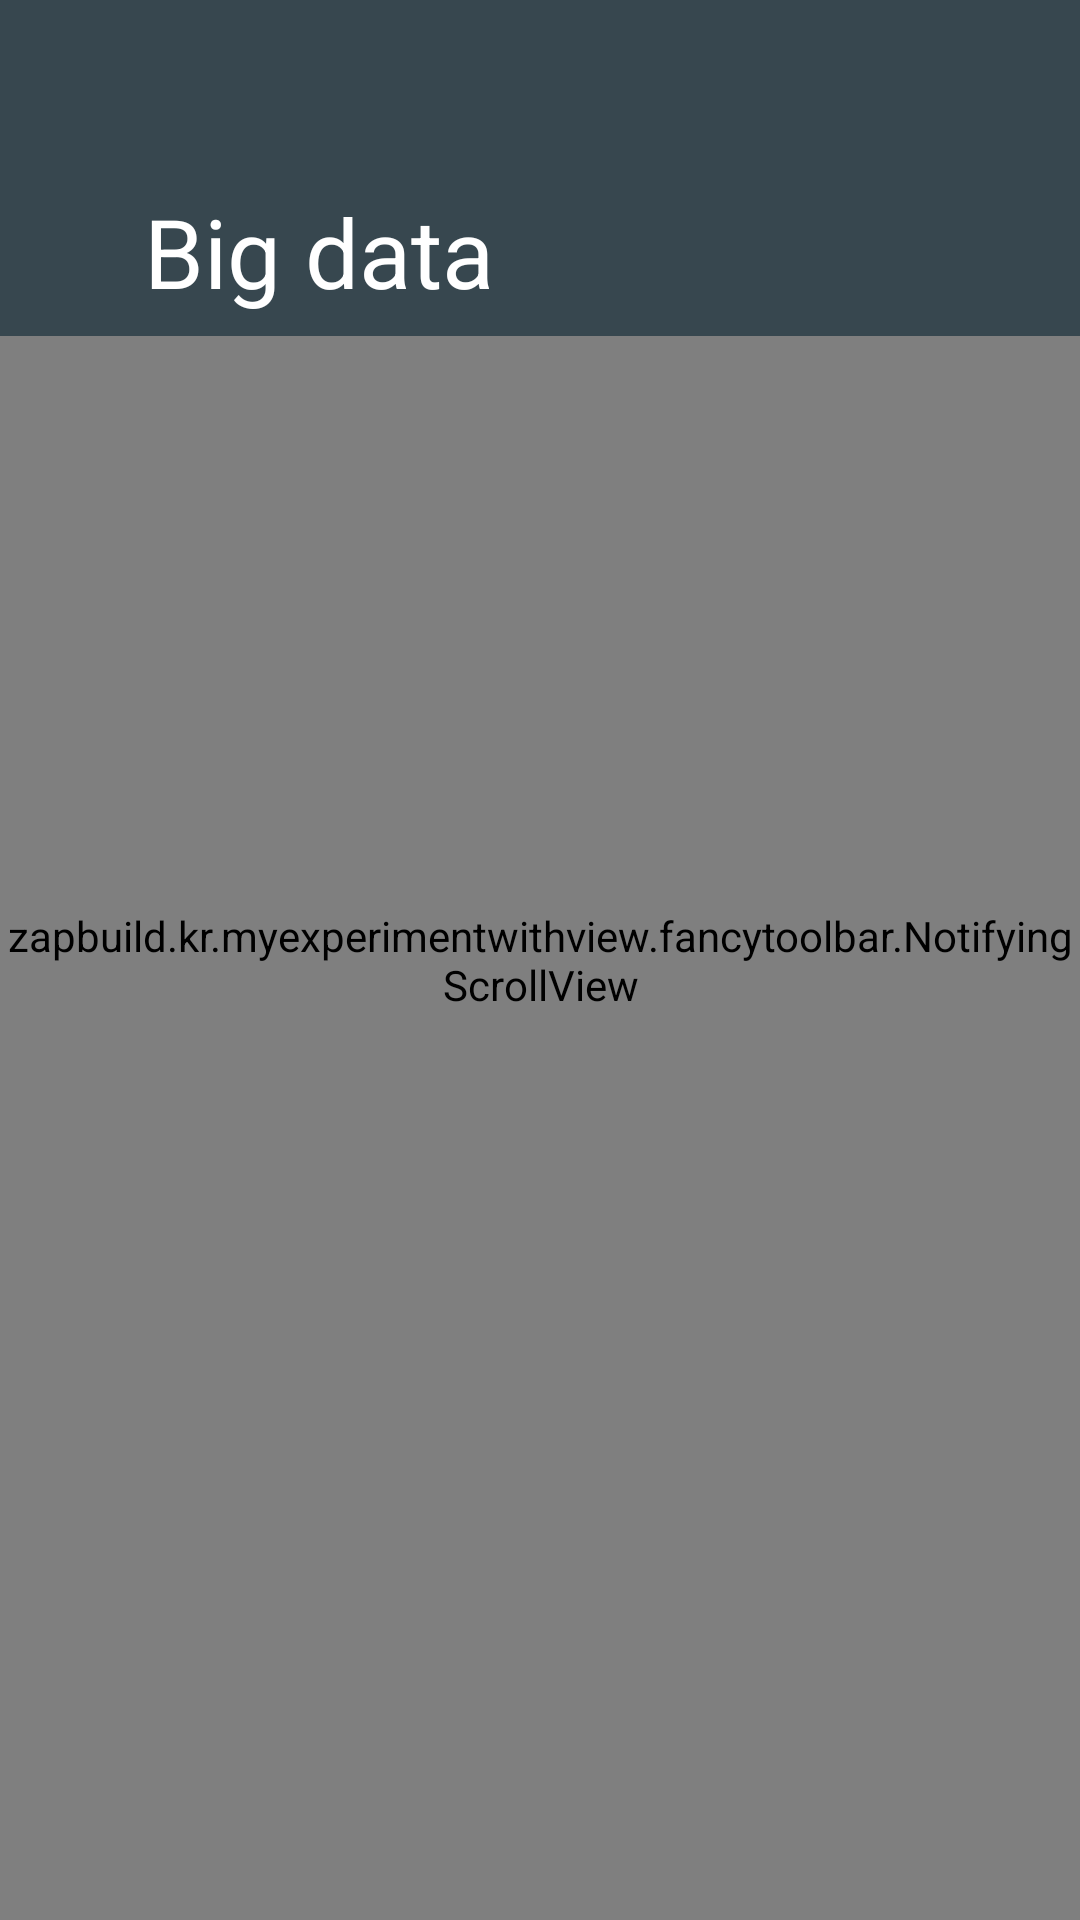

Android layout source for this screen:
<!-- AndroidManifest.xml: application theme AppTheme.Base -->
<!-- res/layout/activity_main_activity2.xml -->
<RelativeLayout xmlns:android="http://schemas.android.com/apk/res/android"
    xmlns:tools="http://schemas.android.com/tools"
    android:layout_width="match_parent"
    android:layout_height="match_parent"
    tools:context="zapbuild.kr.myexperimentwithview.MainActivity2">

    <zapbuild.kr.myexperimentwithview.fancytoolbar.NotifyingScrollView
        android:id="@+id/notifyScroll"
        android:layout_width="match_parent"
        android:layout_height="match_parent">

        <RelativeLayout
            android:id="@+id/parentCotainer"
            android:layout_width="match_parent"
            android:layout_height="match_parent"
            android:background="@color/material_blue_grey_800"
            android:orientation="vertical">

            <View
                android:id="@+id/dummy"
                android:layout_width="match_parent"
                android:layout_height="110dp" />

            <TextView
                android:id="@+id/tetxview2"
                android:layout_width="match_parent"
                android:layout_height="match_parent"
                android:layout_below="@+id/dummy"
                android:background="#fff"
                android:paddingTop="2dp"
                android:text="@string/long_text" />
        </RelativeLayout>
    </zapbuild.kr.myexperimentwithview.fancytoolbar.NotifyingScrollView>


    <LinearLayout
        android:id="@+id/fake_header"
        android:layout_width="match_parent"
        android:layout_height="wrap_content"
        android:orientation="vertical">

        <View
            android:layout_width="match_parent"
            android:layout_height="56dp"
            android:background="@color/material_blue_grey_800" />

        <LinearLayout
            android:layout_width="match_parent"
            android:layout_height="56dp"
            android:background="@color/material_blue_grey_800"
            android:gravity="center_vertical"
            android:id="@+id/replaceable_toolbar"

            >

            <TextView
                android:layout_width="match_parent"
                android:layout_height="wrap_content"
                android:gravity="center_vertical"
                android:paddingLeft="48dp"
                android:text="Big data"
                android:textColor="@android:color/white"
                android:textSize="32sp"
                android:id="@+id/toolbar_title"
                />
        </LinearLayout>
    </LinearLayout>

    <android.support.v7.widget.Toolbar xmlns:android="http://schemas.android.com/apk/res/android"
        xmlns:app="http://schemas.android.com/apk/res-auto"
        android:id="@+id/toolbar"
        android:layout_width="match_parent"
        android:layout_height="@dimen/toolbar_height"
        android:background="@android:color/transparent"
        android:gravity="bottom"
        app:popupTheme="@style/ThemeOverlay.AppCompat.Light"
        app:theme="@style/ThemeOverlay.AppCompat.Dark.ActionBar" />

</RelativeLayout>
<!-- resources referenced by this layout -->
<resources>
  <dimen name="toolbar_height">56dp</dimen>
  <string name="long_text">Back in November 2012, I wrote a blog post entitled “ActionBar on the Move”. This article was mainly dealing with a technique to nicely and uniquely animate your ActionBar. Although I mentioned some of the effect’s possible applications, I never had time to effectively add an ActionBar animation to one of my own apps nor saw an application on the Play Store taking advantage of it.  While being at Google I/O last week, I finally found an application using the ActionBar animation technique. Let’s be honest, it literally blew my mind the first time I saw it. I felt in love with the nice, subtle and yet extremely useful animated effect probably more than the entire app itself! I am pretty sure you know the application I am talking about as it has been presented during the Google I/O keynote. You have also probably recently received an update of it: Play Music!  The latest update of Play Music (v5.0) has been completely redesign and features a brand new artist/album detail screen. If you open such a detail screen, you’ll notice the ActionBar is initially invisible and overlaps a large image describing the artist/album. Once you start scrolling down (if possible), the ActionBar fades in gradually. The ActionBar turns completely opaque when the large image has been scrolled out of the screen.  Here are two main advantages of this ActionBar animation:      Polish the UI: animations synchronized on an element you’re interacting with are generally appreciated by users because it makes them feel the UI is natural and reacts to their actions. The fading animation is a direct consequence of the per-pixel scrolling state and not a launched-once animation.      Take advantage of the screen real estate: while still preserving the UX of the platform, this pattern let the user primarily focus on the content rather than the controls. Used in addition to a nicely designed screen, it can be a game changer for your app’s interface. mainly dealing with a technique to nicely and uniquely animate your ActionBar. Although I mentioned some of the effect’s possible applications, I never had time to effectively add an ActionBar animation to one of my own apps nor saw an application on the Play Store taking advantage of it.  While being at Google I/O last week, I finally found an application using the ActionBar animation technique. Let’s be honest, it literally blew my mind the first time I saw it. I felt in love with the nice, subtle and yet extremely useful animated effect probably more than the entire app itself! I am pretty sure you know the application I am talking about as it has been presented during the Google I/O keynote. You have also probably recently received an update of it: Play Music!  The latest update of Play Music (v5.0) has been completely redesign and features a brand new artist/album detail screen. If you open such a detail screen, you’ll notice the ActionBar is initially invisible and overlaps a large image describing the artist/album. Once you start scrolling down (if possible), the ActionBar fades in gradually. The ActionBar turns completely opaque when the large image has been scroll</string>
  <style name="AppTheme.Base" parent="AppTheme">
          <item name="android:windowNoTitle">true</item>
          <item name="windowActionBar">false</item>
          <item name="colorPrimary">@color/primary</item>
          
          <item name="colorPrimaryDark">@color/primary_dark</item>
  
          
          <item name="colorAccent">@color/accent</item>
          <item name="android:divider">@color/divider</item>
      </style>
  <style name="AppTheme" parent="Theme.AppCompat.Light.DarkActionBar">
          
      </style>
  <color name="primary">@color/material_blue_grey_900</color>
  <color name="primary_dark">@color/material_blue_grey_950</color>
  <color name="accent">@color/accent_material_dark</color>
  <color name="divider">@color/accent</color>
</resources>
